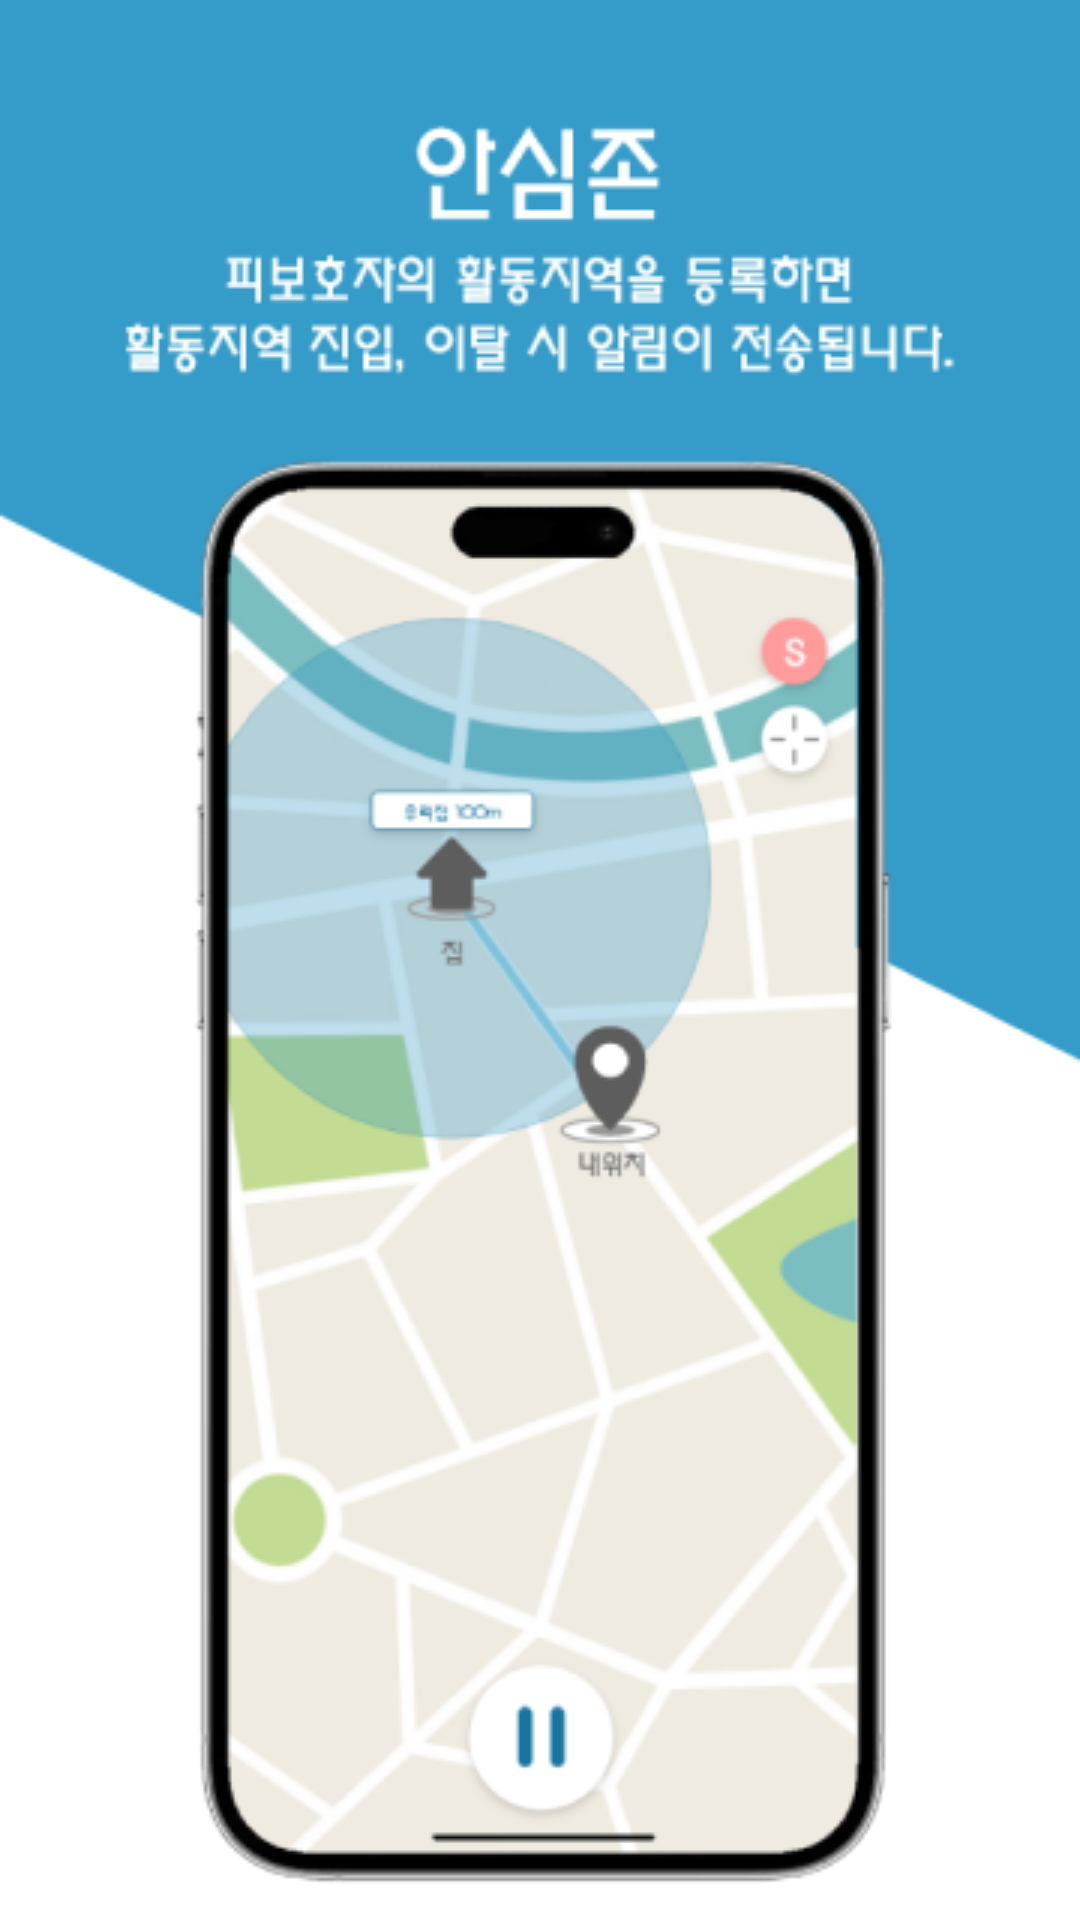

Here is an Android app screen rendered from its layout file. Give the layout XML and the strings, colors and styles it references.
<!-- AndroidManifest.xml: application theme Theme.Introwelcome -->
<!-- res/layout/fragment_onboarding_fourth.xml -->
<?xml version="1.0" encoding="utf-8"?>
<FrameLayout xmlns:android="http://schemas.android.com/apk/res/android"
    xmlns:tools="http://schemas.android.com/tools"
    android:layout_width="match_parent"
    android:layout_height="match_parent"
    tools:context=".FourthFragment">

    <LinearLayout xmlns:android="http://schemas.android.com/apk/res/android"
        android:layout_width="match_parent"
        android:layout_height="match_parent"
        android:orientation="vertical"
        android:gravity="center">

        
        <ImageView
            android:layout_width="match_parent"
            android:layout_height="match_parent"
            android:src="@drawable/onboarding_welcome_4" />
    </LinearLayout>

</FrameLayout>
<!-- resources referenced by this layout -->
<resources>
  <!-- drawable onboarding_welcome_4: png bitmap (drawable, 89394 bytes) -->
  <style name="Theme.Introwelcome" parent="Base.Theme.Introwelcome" />
  <style name="Base.Theme.Introwelcome" parent="Theme.Material3.DayNight.NoActionBar">
          
          
      </style>
</resources>
